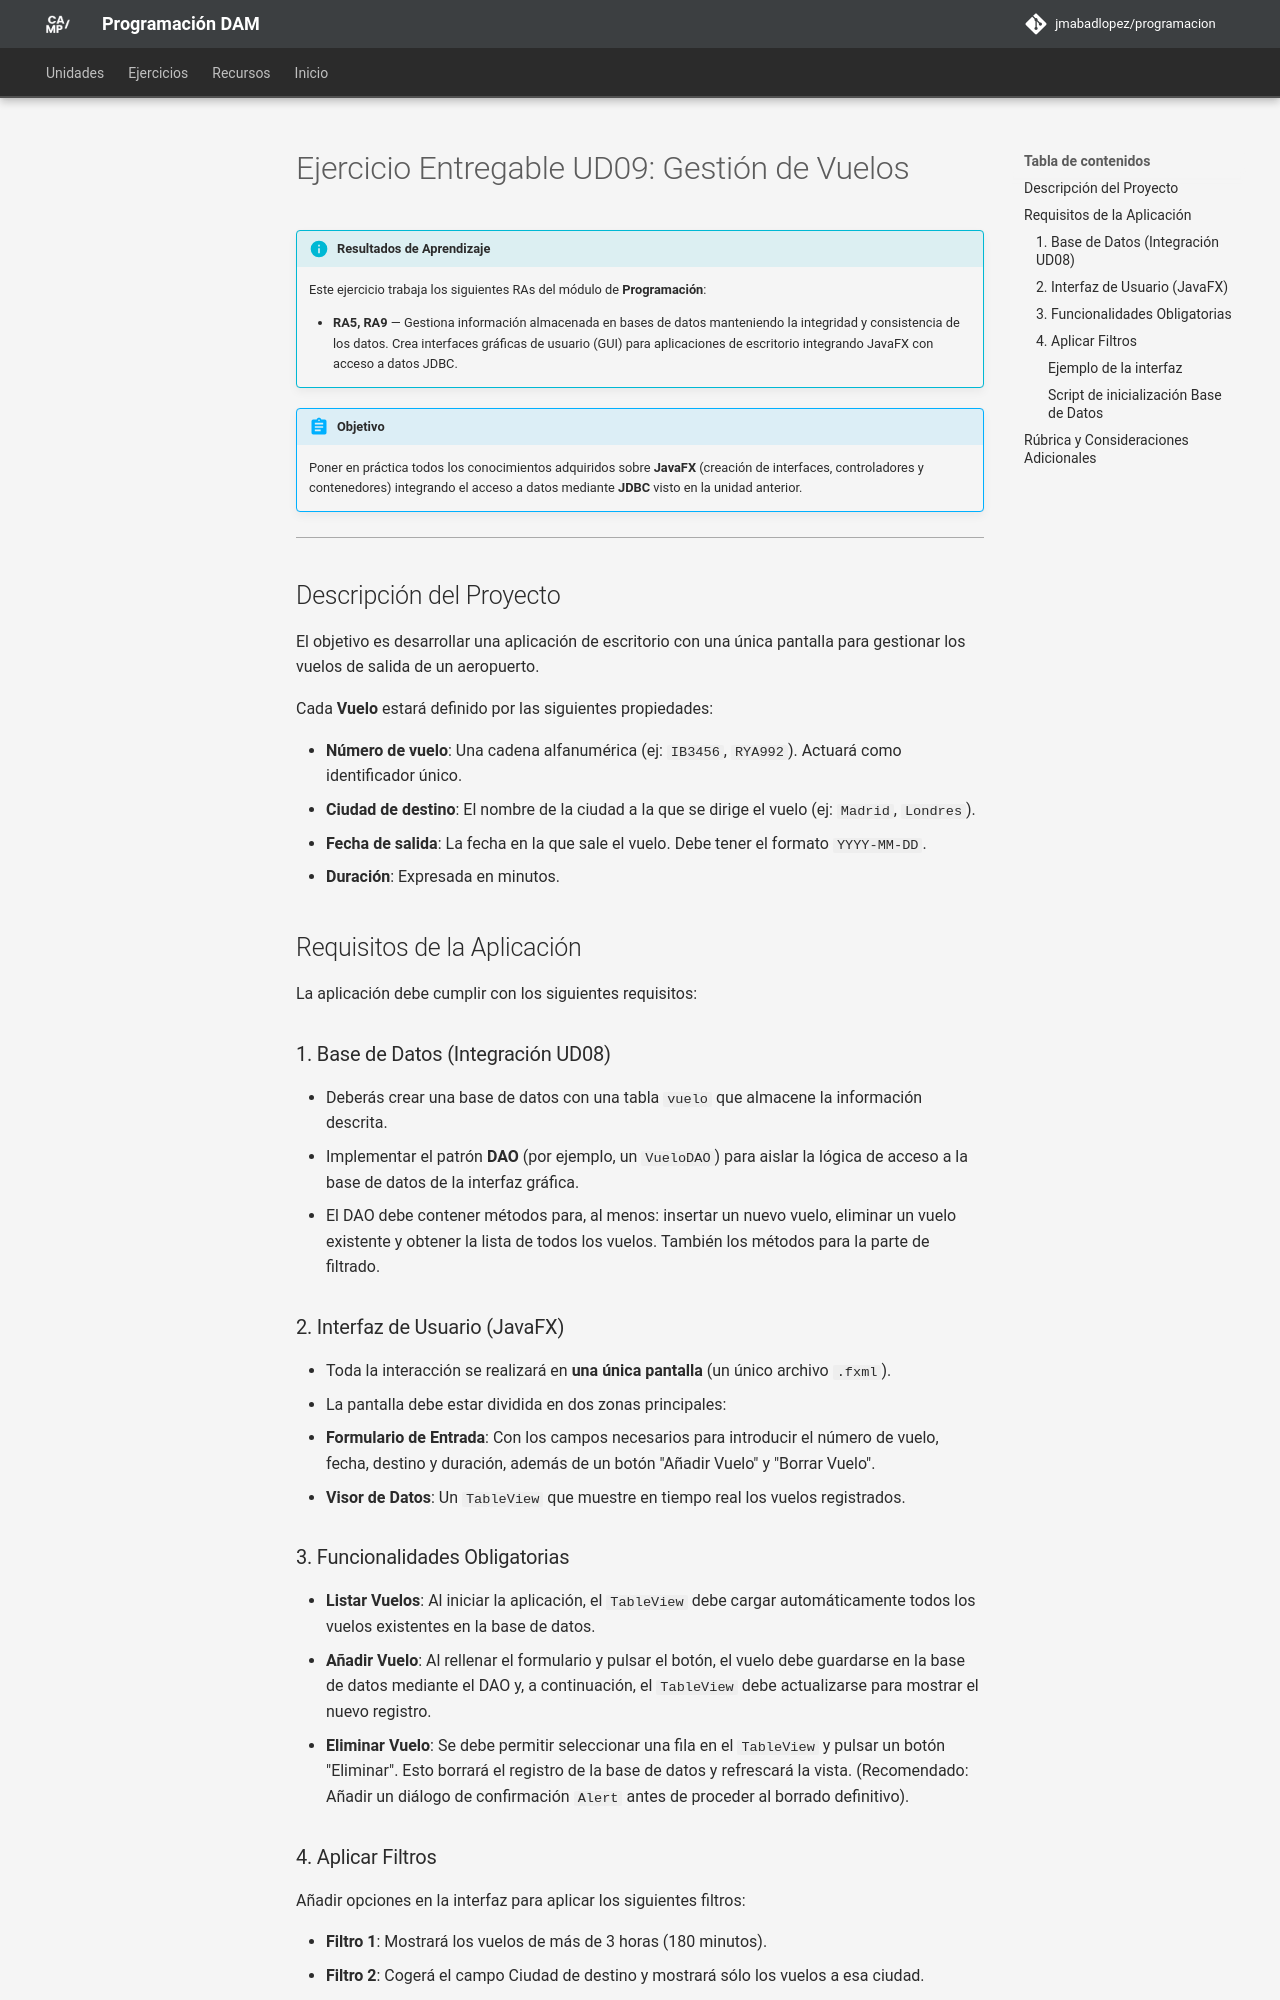

repository: JMAbadLopez/programacion · page: ejercicios/ud09/ejercicio_ud09_entregable/index.html · generator: mkdocs

# Ejercicio Entregable UD09: Gestión de Vuelos

!!! info "Resultados de Aprendizaje"
    Este ejercicio trabaja los siguientes RAs del módulo de **Programación**:

    - **RA5, RA9** — Gestiona información almacenada en bases de datos manteniendo la integridad y consistencia de los datos. Crea interfaces gráficas de usuario (GUI) para aplicaciones de escritorio integrando JavaFX con acceso a datos JDBC.

!!! abstract "Objetivo"
    Poner en práctica todos los conocimientos adquiridos sobre **JavaFX** (creación de interfaces, controladores y contenedores) integrando el acceso a datos mediante **JDBC** visto en la unidad anterior.

---

## Descripción del Proyecto

El objetivo es desarrollar una aplicación de escritorio con una única pantalla para gestionar los vuelos de salida de un aeropuerto.

Cada **Vuelo** estará definido por las siguientes propiedades:

* **Número de vuelo**: Una cadena alfanumérica (ej: `IB3456`, `RYA992`). Actuará como identificador único.
* **Ciudad de destino**: El nombre de la ciudad a la que se dirige el vuelo (ej: `Madrid`, `Londres`).
* **Fecha de salida**: La fecha en la que sale el vuelo. Debe tener el formato `YYYY-MM-DD`.
* **Duración**: Expresada en minutos.

## Requisitos de la Aplicación

La aplicación debe cumplir con los siguientes requisitos:

### 1. Base de Datos (Integración UD08)

* Deberás crear una base de datos con una tabla `vuelo` que almacene la información descrita.
* Implementar el patrón **DAO** (por ejemplo, un `VueloDAO`) para aislar la lógica de acceso a la base de datos de la interfaz gráfica.
* El DAO debe contener métodos para, al menos: insertar un nuevo vuelo, eliminar un vuelo existente y obtener la lista de todos los vuelos. También los métodos para la parte de filtrado.

### 2. Interfaz de Usuario (JavaFX)

* Toda la interacción se realizará en **una única pantalla** (un único archivo `.fxml`).
* La pantalla debe estar dividida en dos zonas principales:
  * **Formulario de Entrada**: Con los campos necesarios para introducir el número de vuelo, fecha, destino y duración, además de un botón "Añadir Vuelo" y "Borrar Vuelo".
  * **Visor de Datos**: Un `TableView` que muestre en tiempo real los vuelos registrados.
